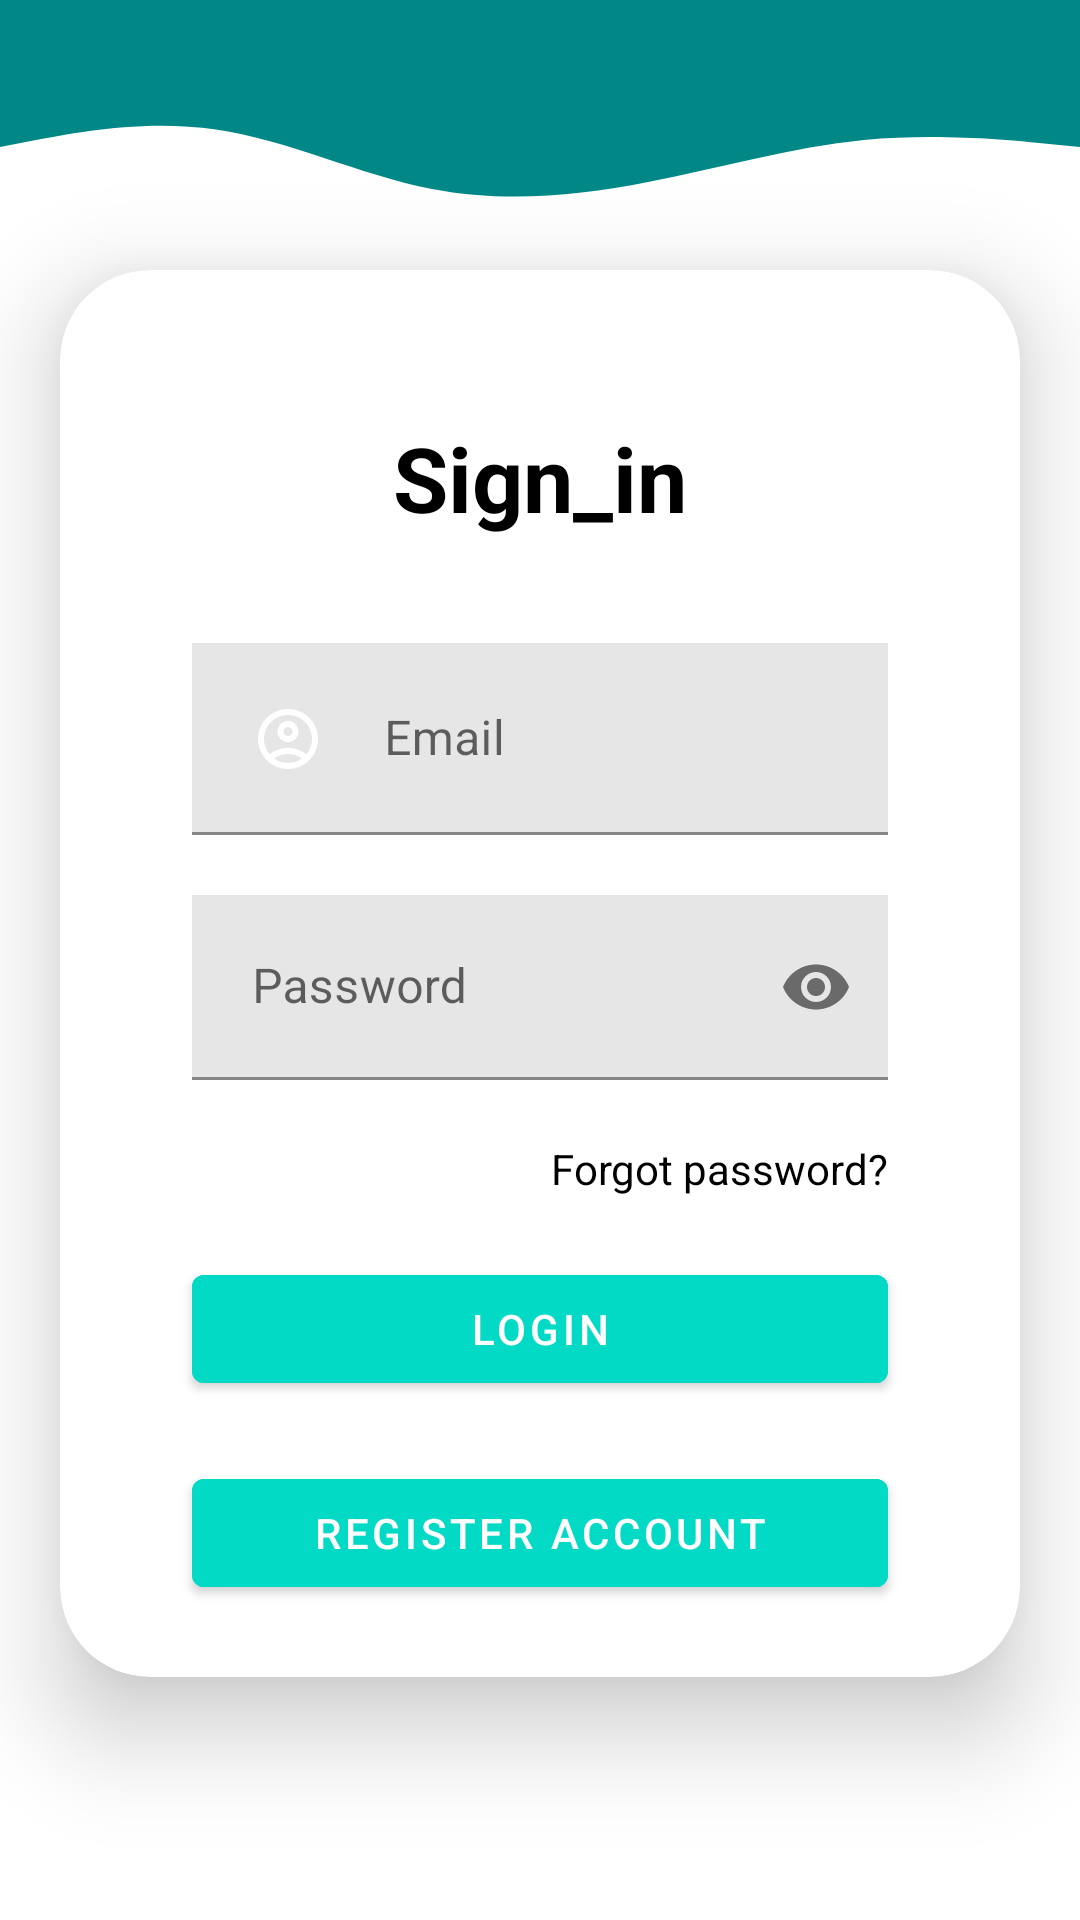

Write the Android layout XML for this screen, with the resource values it uses.
<!-- AndroidManifest.xml: application theme Theme.AppSundo -->
<!-- res/layout/activity_log_in.xml -->
<?xml version="1.0" encoding="utf-8"?>
<RelativeLayout xmlns:android="http://schemas.android.com/apk/res/android"
    xmlns:app="http://schemas.android.com/apk/res-auto"
    xmlns:tools="http://schemas.android.com/tools"
    android:layout_width="match_parent"
    android:layout_height="match_parent"
    tools:context=".LogIn">

    <View
        android:id="@+id/View2"
        android:layout_width="match_parent"
        android:layout_height="70dp"
        android:background="@drawable/wave"/>

    <androidx.cardview.widget.CardView
        android:layout_width="match_parent"
        android:layout_height="wrap_content"
        android:layout_margin="20dp"
        app:cardCornerRadius="30dp"
        app:cardElevation="20dp"
        android:layout_below="@+id/View2">

        <RelativeLayout
            android:layout_width="match_parent"
            android:layout_height="match_parent"
            android:layout_gravity="center_horizontal"
            android:padding="24dp">

            <TextView
                android:id="@+id/txtSignin"
                android:layout_width="match_parent"
                android:layout_height="wrap_content"
                android:layout_marginStart="50dp"
                android:layout_marginTop="25dp"
                android:layout_marginEnd="50dp"
                android:layout_marginBottom="25dp"
                android:gravity="center"
                android:text="Sign_in"
                android:textColor="@color/black"
                android:textSize="30dp"
                android:textStyle="bold"/>

            <com.google.android.material.textfield.TextInputLayout
                android:layout_width="match_parent"
                android:layout_height="wrap_content"
                android:layout_below="@id/txtSignin"
                android:id="@+id/usernameContainer">

                <com.google.android.material.textfield.TextInputEditText
                    android:layout_width="match_parent"
                    android:layout_height="wrap_content"
                    android:id="@+id/username"
                    android:background="#E6E6E6"
                    android:hint="Email"
                    android:textColorHint="@color/black"
                    android:textColor="@color/black"
                    android:layout_marginVertical="10dp"
                    android:layout_marginHorizontal="20dp"
                    android:padding="20dp"
                    android:drawableLeft="@drawable/user_logo"
                    android:drawablePadding="20dp"/>

            </com.google.android.material.textfield.TextInputLayout>

            <com.google.android.material.textfield.TextInputLayout
                android:layout_width="match_parent"
                android:layout_height="wrap_content"
                android:layout_below="@id/usernameContainer"
                android:id="@+id/passwordContainer"
                app:passwordToggleEnabled="true">

                <com.google.android.material.textfield.TextInputEditText
                    android:layout_width="match_parent"
                    android:layout_height="wrap_content"
                    android:id="@+id/password"
                    android:background="#E6E6E6"
                    android:hint="Password"
                    android:inputType="textPassword"
                    android:textColorHint="@color/black"
                    android:textColor="@color/black"
                    android:layout_marginVertical="10dp"
                    android:layout_marginHorizontal="20dp"
                    android:padding="20dp"
                    android:drawableStart="@drawable/pass_logo"
                    android:drawablePadding="20dp"/>

            </com.google.android.material.textfield.TextInputLayout>

            <TextView
                android:id="@+id/forgotPass"
                android:layout_width="wrap_content"
                android:layout_height="wrap_content"
                android:layout_below="@id/passwordContainer"
                android:layout_alignParentRight="true"
                android:layout_marginTop="10dp"
                android:layout_marginRight="20dp"
                android:text="Forgot password?"
                android:textColor="@color/black" />

            <ProgressBar
                android:id="@+id/progressBar"
                android:visibility="gone"
                android:layout_below="@id/forgotPass"
                android:layout_marginTop="20dp"
                android:layout_width="wrap_content"
                android:layout_height="wrap_content"
                android:layout_centerHorizontal="true"/>

            <com.google.android.material.button.MaterialButton
                android:id="@+id/loginbtn"
                android:layout_width="match_parent"
                android:layout_height="wrap_content"
                android:layout_below="@id/progressBar"
                android:layout_centerHorizontal="true"
                android:layout_marginStart="20dp"
                android:layout_marginTop="20dp"
                android:layout_marginEnd="20dp"
                android:layout_marginBottom="20dp"
                android:backgroundTint="@color/design_default_color_secondary"
                android:text="LOGIN" />

            <com.google.android.material.button.MaterialButton
                android:layout_width="match_parent"
                android:layout_height="wrap_content"
                android:id="@+id/registerbtn"
                android:layout_below="@id/loginbtn"
                android:text="REGISTER ACCOUNT"
                android:backgroundTint="@color/teal_200"
                android:layout_centerHorizontal="true"
                android:layout_marginHorizontal="20dp"/>

        </RelativeLayout>

    </androidx.cardview.widget.CardView>

</RelativeLayout>
<!-- resources referenced by this layout -->
<resources>
  <color name="black">#FF000000</color>
  <color name="teal_200">#FF03DAC5</color>
  <!-- drawable user_logo (drawable) -->
  <vector android:height="24dp" android:tint="@color/white"
      android:viewportHeight="24" android:viewportWidth="24"
      android:width="24dp" xmlns:android="http://schemas.android.com/apk/res/android">
      <path android:fillColor="@android:color/white" android:pathData="M12,2C6.48,2 2,6.48 2,12s4.48,10 10,10s10,-4.48 10,-10S17.52,2 12,2zM7.35,18.5C8.66,17.56 10.26,17 12,17s3.34,0.56 4.65,1.5C15.34,19.44 13.74,20 12,20S8.66,19.44 7.35,18.5zM18.14,17.12L18.14,17.12C16.45,15.8 14.32,15 12,15s-4.45,0.8 -6.14,2.12l0,0C4.7,15.73 4,13.95 4,12c0,-4.42 3.58,-8 8,-8s8,3.58 8,8C20,13.95 19.3,15.73 18.14,17.12z"/>
      <path android:fillColor="@android:color/white" android:pathData="M12,6c-1.93,0 -3.5,1.57 -3.5,3.5S10.07,13 12,13s3.5,-1.57 3.5,-3.5S13.93,6 12,6zM12,11c-0.83,0 -1.5,-0.67 -1.5,-1.5S11.17,8 12,8s1.5,0.67 1.5,1.5S12.83,11 12,11z"/>
  </vector>
  <!-- drawable wave (drawable) -->
  <vector xmlns:android="http://schemas.android.com/apk/res/android"
      android:width="1440dp"
      android:height="320dp"
      android:viewportWidth="1440"
      android:viewportHeight="320">
      <path
          android:pathData="M0,224L48,213.3C96,203 192,181 288,197.3C384,213 480,267 576,288C672,309 768,299 864,277.3C960,256 1056,224 1152,213.3C1248,203 1344,213 1392,218.7L1440,224L1440,0L1392,0C1344,0 1248,0 1152,0C1056,0 960,0 864,0C768,0 672,0 576,0C480,0 384,0 288,0C192,0 96,0 48,0L0,0Z"
          android:fillColor="@color/teal_700"/>
  </vector>
  <style name="Theme.AppSundo" parent="Theme.MaterialComponents.DayNight.NoActionBar">
          
          <item name="colorPrimary">@color/purple_500</item>
          <item name="colorPrimaryVariant">@color/purple_700</item>
          <item name="colorOnPrimary">@color/white</item>
          
          <item name="colorSecondary">@color/teal_200</item>
          <item name="colorSecondaryVariant">@color/teal_700</item>
          <item name="colorOnSecondary">@color/black</item>
          
          <item name="android:statusBarColor">?attr/colorPrimaryVariant</item>
          
      </style>
  <color name="white">#FFFFFFFF</color>
  <color name="teal_700">#FF018786</color>
  <color name="purple_500">#FF6200EE</color>
  <color name="purple_700">#FF3700B3</color>
</resources>
